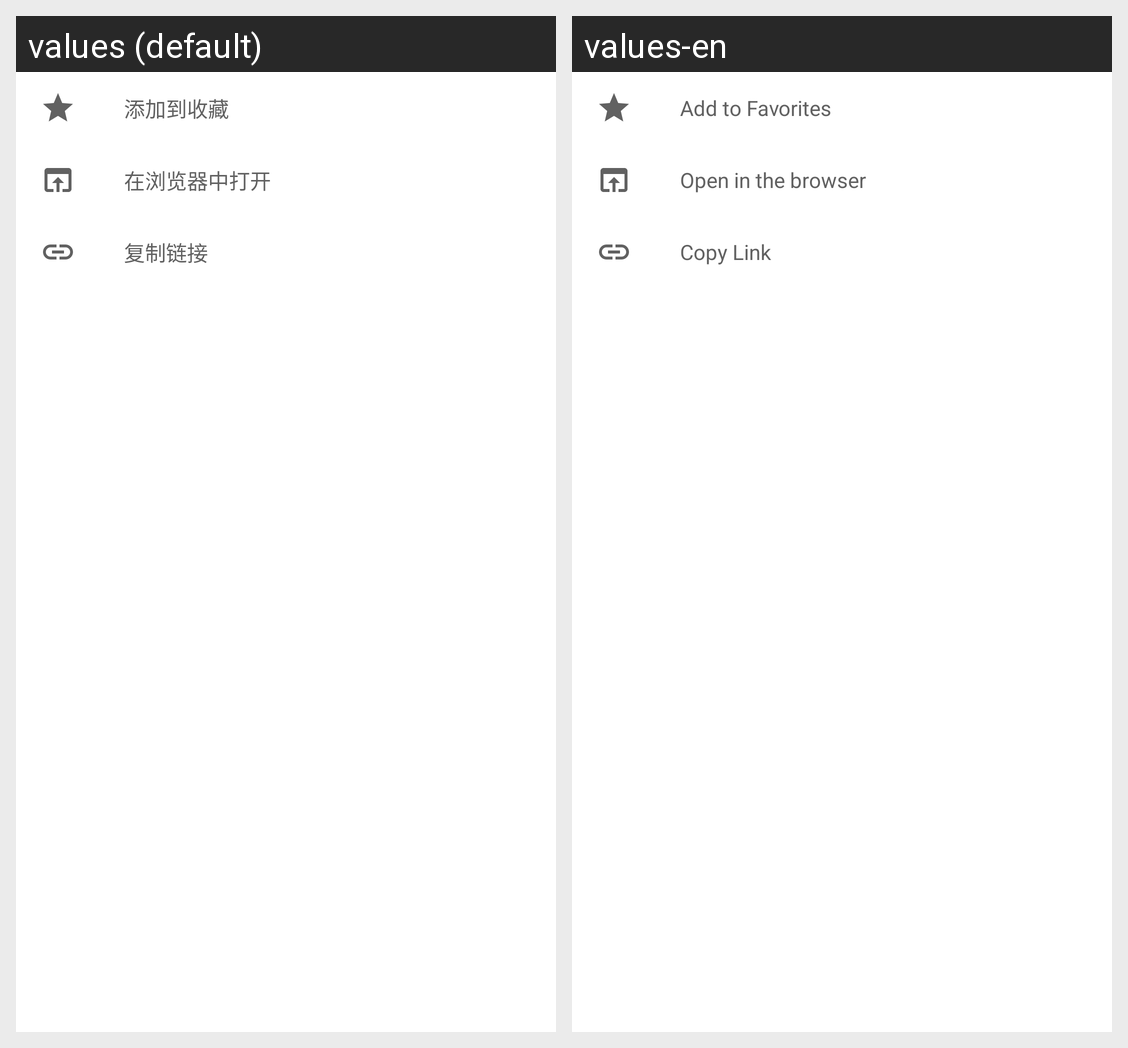

This grid shows one Android layout under two languages. Give, for every string resource on the screen, its name, the default text and each shown locale's text.
Android screen res/layout/menu_more_actions_sheet.xml rendered under 2 locales, left to right: values (default), values-en. Device: Nexus 5 (rendered at 1080×1920; each locale shown at half size, 540×960, under a caption strip naming it); theme AppTheme.
Strings drawn on this screen, with the default value and each locale's value (text and hints the layout hard-codes, and strings that could not be matched under every locale, appear in the picture but are not listed):

action_add_to_bookmarks
  values: 添加到收藏
  values-en: Add to Favorites

action_open_in_browser
  values: 在浏览器中打开
  values-en: Open in the browser

action_copy_link
  values: 复制链接
  values-en: Copy Link
